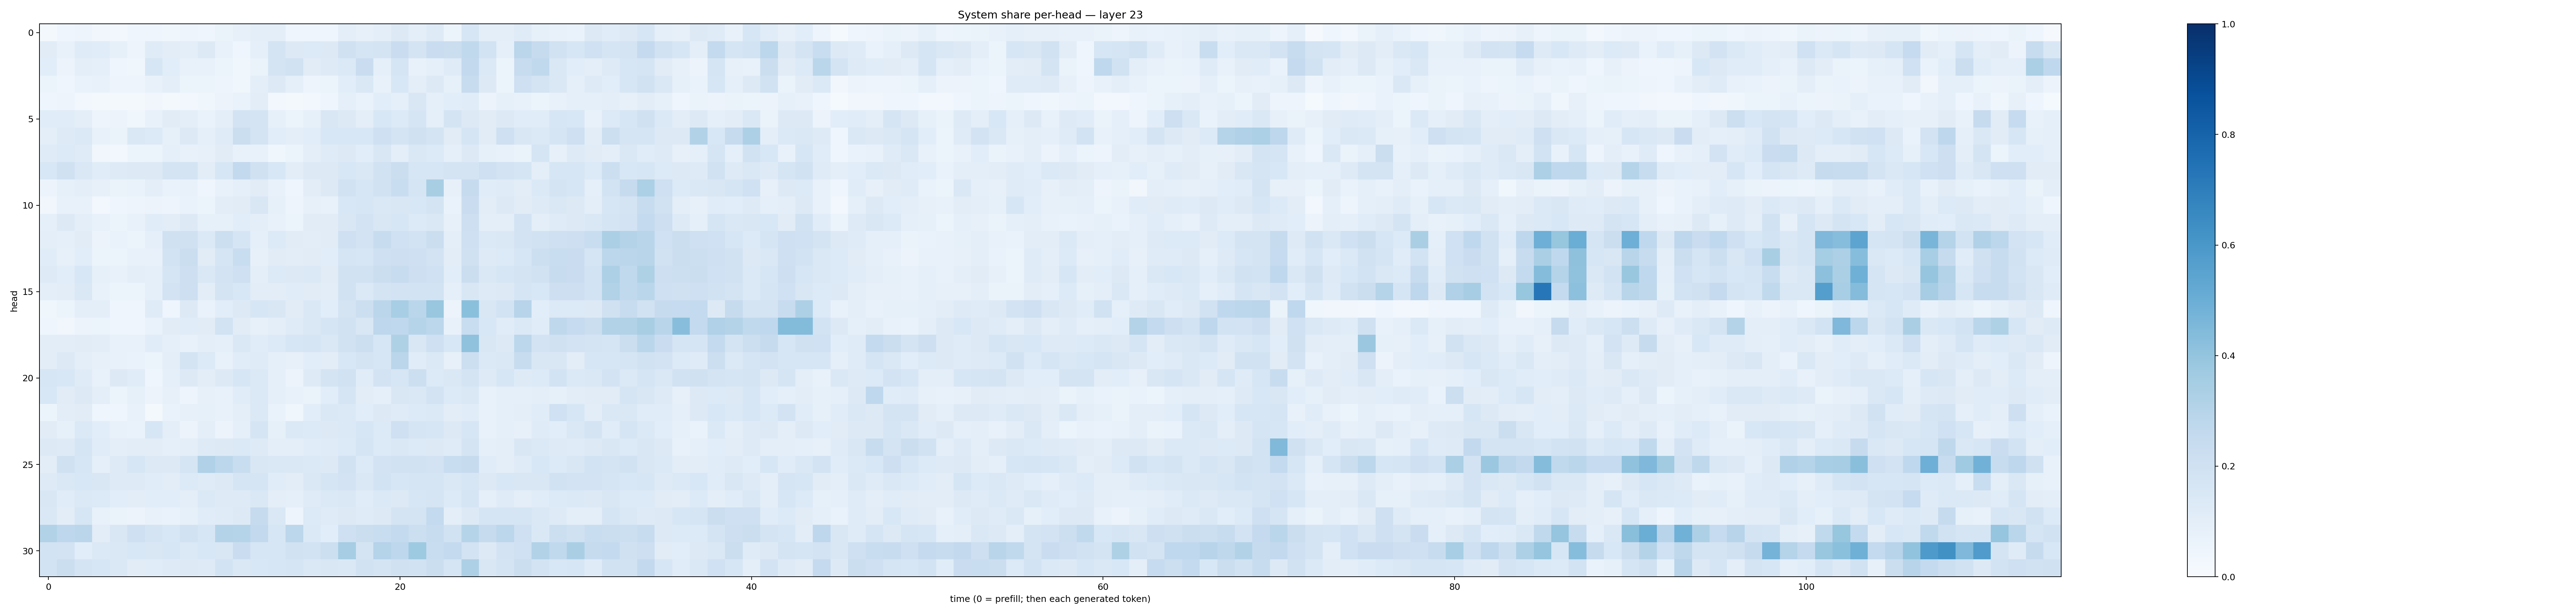

Values plotted in this chart, from the file beside it:
0.021519896, 0.040710088, 0.0501992, 0.03514678, 0.027249478, 0.040025502, 0.040141895, 0.0386587, 0.049240835, 0.0462541, 0.06632523, 0.078755, 0.09925704, 0.098051876, 0.04487285, 0.040981714, 0.04401464, 0.09754192, 0.07839997, 0.09493677, 0.12528567, 0.09912437, 0.12177561, 0.053999662
0.1114, 0.07248, 0.1198, 0.1166, 0.08561, 0.04895, 0.1186, 0.1033, 0.09964, 0.129, 0.0743, 0.04298, 0.09354, 0.1775, 0.1295, 0.1361, 0.1311, 0.1991, 0.1668, 0.175, 0.2301, 0.1763, 0.227, 0.2199
0.1062, 0.0552, 0.09521, 0.09231, 0.04131, 0.03616, 0.1576, 0.1062, 0.07711, 0.07056, 0.05212, 0.03864, 0.06253, 0.1774, 0.1914, 0.1132, 0.1217, 0.137, 0.2278, 0.09025, 0.1697, 0.07734, 0.09162, 0.1187
0.05207, 0.04257, 0.0688, 0.07659, 0.05055, 0.04742, 0.07179, 0.094, 0.05153, 0.05192, 0.04762, 0.03635, 0.09495, 0.1327, 0.09032, 0.04931, 0.0611, 0.1087, 0.1441, 0.07768, 0.1524, 0.09719, 0.13, 0.08472
0.04672, 0.04841, 0.02973, 0.01977, 0.01838, 0.02273, 0.03283, 0.0158, 0.02778, 0.03839, 0.05751, 0.06956, 0.1045, 0.02672, 0.02217, 0.02949, 0.0437, 0.08679, 0.07005, 0.1081, 0.09295, 0.1518, 0.09222, 0.1069
0.1164, 0.1151, 0.09733, 0.04997, 0.05555, 0.0377, 0.07326, 0.1099, 0.1008, 0.07009, 0.09601, 0.1812, 0.1783, 0.08257, 0.06212, 0.08322, 0.1488, 0.1268, 0.09696, 0.1543, 0.1333, 0.1668, 0.08993, 0.1725
0.09803, 0.122, 0.1369, 0.07381, 0.06536, 0.1474, 0.1336, 0.08586, 0.1263, 0.09271, 0.1178, 0.2232, 0.1742, 0.1079, 0.09409, 0.109, 0.1525, 0.1544, 0.1531, 0.2045, 0.1756, 0.1965, 0.1742, 0.1117
0.1192, 0.1345, 0.1174, 0.03208, 0.02379, 0.05434, 0.06136, 0.0898, 0.07481, 0.08034, 0.1106, 0.07615, 0.07058, 0.0364, 0.05932, 0.09487, 0.1172, 0.1298, 0.1081, 0.1512, 0.1001, 0.1458, 0.1354, 0.09334
0.156, 0.199, 0.1461, 0.1158, 0.1217, 0.1293, 0.1309, 0.1728, 0.1767, 0.104, 0.1615, 0.2608, 0.1958, 0.1542, 0.1041, 0.1267, 0.1308, 0.1553, 0.1409, 0.1929, 0.2214, 0.1581, 0.1606, 0.1739
0.05596, 0.08547, 0.09566, 0.0817, 0.06625, 0.06835, 0.09505, 0.06728, 0.07402, 0.04074, 0.07733, 0.08702, 0.1105, 0.0742, 0.04365, 0.1019, 0.1326, 0.189, 0.1564, 0.1923, 0.2343, 0.169, 0.3431, 0.08183
0.03465, 0.07495, 0.07313, 0.02532, 0.0455, 0.05009, 0.05553, 0.04894, 0.06987, 0.05184, 0.1023, 0.1097, 0.1496, 0.08574, 0.04847, 0.08102, 0.07269, 0.154, 0.1633, 0.1432, 0.1491, 0.156, 0.1767, 0.07012
0.08708, 0.1259, 0.1012, 0.07656, 0.06225, 0.0752, 0.1155, 0.1036, 0.1322, 0.08398, 0.08467, 0.1077, 0.09398, 0.07171, 0.05981, 0.1098, 0.1113, 0.1519, 0.1822, 0.1503, 0.1583, 0.1331, 0.1462, 0.07981
0.09674, 0.0876, 0.1095, 0.05715, 0.06699, 0.06118, 0.087, 0.1965, 0.1985, 0.139, 0.2156, 0.1654, 0.09246, 0.1347, 0.1123, 0.1047, 0.1108, 0.206, 0.1824, 0.2373, 0.2016, 0.1858, 0.2253, 0.1001
0.1171, 0.07946, 0.1068, 0.05982, 0.05923, 0.07239, 0.0739, 0.1873, 0.2207, 0.1119, 0.1691, 0.2342, 0.08044, 0.1117, 0.1033, 0.1114, 0.1064, 0.1714, 0.1618, 0.2081, 0.2137, 0.2063, 0.1801, 0.1017
0.1247, 0.109, 0.1545, 0.08312, 0.0704, 0.09797, 0.08682, 0.1666, 0.2138, 0.1474, 0.1805, 0.21, 0.09422, 0.136, 0.126, 0.1371, 0.1106, 0.19, 0.1909, 0.225, 0.2359, 0.2117, 0.2029, 0.1081
0.1014, 0.1023, 0.1422, 0.07428, 0.05418, 0.05965, 0.0913, 0.1815, 0.2111, 0.1043, 0.1763, 0.1541, 0.1051, 0.1045, 0.1135, 0.1099, 0.1018, 0.1877, 0.1382, 0.1789, 0.1814, 0.1841, 0.1844, 0.08778
0.03683, 0.05872, 0.09701, 0.09396, 0.04412, 0.04201, 0.1174, 0.04606, 0.1315, 0.069, 0.1063, 0.1265, 0.1612, 0.1503, 0.1108, 0.1418, 0.1073, 0.1742, 0.2173, 0.2833, 0.3458, 0.2879, 0.39, 0.05576
0.0461, 0.03141, 0.05775, 0.06187, 0.0448, 0.04045, 0.06826, 0.1128, 0.1168, 0.1122, 0.1848, 0.1102, 0.07888, 0.09533, 0.1173, 0.1474, 0.1689, 0.1891, 0.1503, 0.2743, 0.2656, 0.3, 0.2781, 0.07426
0.1041, 0.1051, 0.1096, 0.1028, 0.07791, 0.07563, 0.1155, 0.08636, 0.07462, 0.09393, 0.09306, 0.1412, 0.1168, 0.1332, 0.1607, 0.1692, 0.1472, 0.1925, 0.2185, 0.1639, 0.3241, 0.1506, 0.2059, 0.1547
0.1038, 0.128, 0.09592, 0.08005, 0.07624, 0.0675, 0.06096, 0.09415, 0.1765, 0.1358, 0.07749, 0.1137, 0.118, 0.08795, 0.07896, 0.1059, 0.1037, 0.1532, 0.1756, 0.1598, 0.2845, 0.116, 0.1371, 0.08047
0.1598, 0.1536, 0.1188, 0.07509, 0.13, 0.1146, 0.04181, 0.0889, 0.1269, 0.102, 0.1327, 0.1609, 0.1406, 0.08647, 0.05543, 0.1231, 0.1756, 0.1899, 0.116, 0.1823, 0.1613, 0.2168, 0.1355, 0.1422
0.1535, 0.112, 0.1325, 0.09674, 0.06186, 0.08383, 0.05715, 0.08036, 0.04759, 0.08138, 0.07041, 0.1169, 0.1381, 0.09337, 0.07316, 0.06463, 0.109, 0.1662, 0.1045, 0.08924, 0.1508, 0.1427, 0.1828, 0.1364
0.05105, 0.1025, 0.1103, 0.04459, 0.04256, 0.07188, 0.01585, 0.06901, 0.08156, 0.08406, 0.07511, 0.0953, 0.138, 0.06938, 0.03837, 0.107, 0.1436, 0.14, 0.1072, 0.1319, 0.1193, 0.1347, 0.138, 0.1039
0.1128, 0.08578, 0.14, 0.1073, 0.0717, 0.0687, 0.1619, 0.1012, 0.05695, 0.1012, 0.05709, 0.09037, 0.1651, 0.08247, 0.1367, 0.1346, 0.1289, 0.1385, 0.1591, 0.134, 0.204, 0.1667, 0.1612, 0.1291
0.1305, 0.1235, 0.1658, 0.1148, 0.09436, 0.1026, 0.1017, 0.08658, 0.101, 0.1226, 0.1252, 0.1381, 0.1236, 0.09529, 0.09595, 0.1151, 0.1185, 0.1328, 0.1693, 0.1341, 0.1484, 0.1364, 0.126, 0.1183
0.1043, 0.1974, 0.1632, 0.09221, 0.1215, 0.1625, 0.1277, 0.1268, 0.1701, 0.3173, 0.2807, 0.2327, 0.15, 0.1429, 0.1425, 0.1404, 0.1288, 0.1932, 0.135, 0.1798, 0.191, 0.1899, 0.1825, 0.233
0.1222, 0.1439, 0.1553, 0.1503, 0.1244, 0.1234, 0.1163, 0.1036, 0.1366, 0.121, 0.1267, 0.1648, 0.1683, 0.1142, 0.1022, 0.1452, 0.1649, 0.1831, 0.1416, 0.1843, 0.1608, 0.1708, 0.17, 0.1413
0.1502, 0.1153, 0.1383, 0.1333, 0.1089, 0.1054, 0.1059, 0.1076, 0.09446, 0.1393, 0.1238, 0.1222, 0.1425, 0.0957, 0.09347, 0.1199, 0.1392, 0.1431, 0.1142, 0.1398, 0.1291, 0.1586, 0.1698, 0.134
0.1454, 0.1027, 0.1595, 0.07457, 0.06384, 0.0562, 0.078, 0.06722, 0.08261, 0.1134, 0.1198, 0.1268, 0.243, 0.1456, 0.04954, 0.134, 0.1181, 0.1273, 0.1203, 0.1287, 0.1751, 0.1778, 0.2549, 0.09966
0.3156, 0.2758, 0.2845, 0.1046, 0.1522, 0.206, 0.1792, 0.1533, 0.1887, 0.1603, 0.3048, 0.3003, 0.2585, 0.164, 0.2791, 0.139, 0.1092, 0.207, 0.2223, 0.2321, 0.256, 0.2157, 0.2399, 0.1898
0.1872, 0.1825, 0.1069, 0.138, 0.1432, 0.1546, 0.1489, 0.1634, 0.137, 0.1527, 0.1517, 0.2269, 0.1591, 0.1628, 0.1894, 0.185, 0.2179, 0.3515, 0.1746, 0.3015, 0.2735, 0.3719, 0.2315, 0.2541
0.1869, 0.2223, 0.1792, 0.1563, 0.1435, 0.1133, 0.116, 0.1229, 0.1276, 0.1229, 0.1836, 0.1482, 0.1538, 0.1597, 0.1703, 0.1441, 0.1508, 0.1418, 0.189, 0.1778, 0.1987, 0.1912, 0.2243, 0.1717
